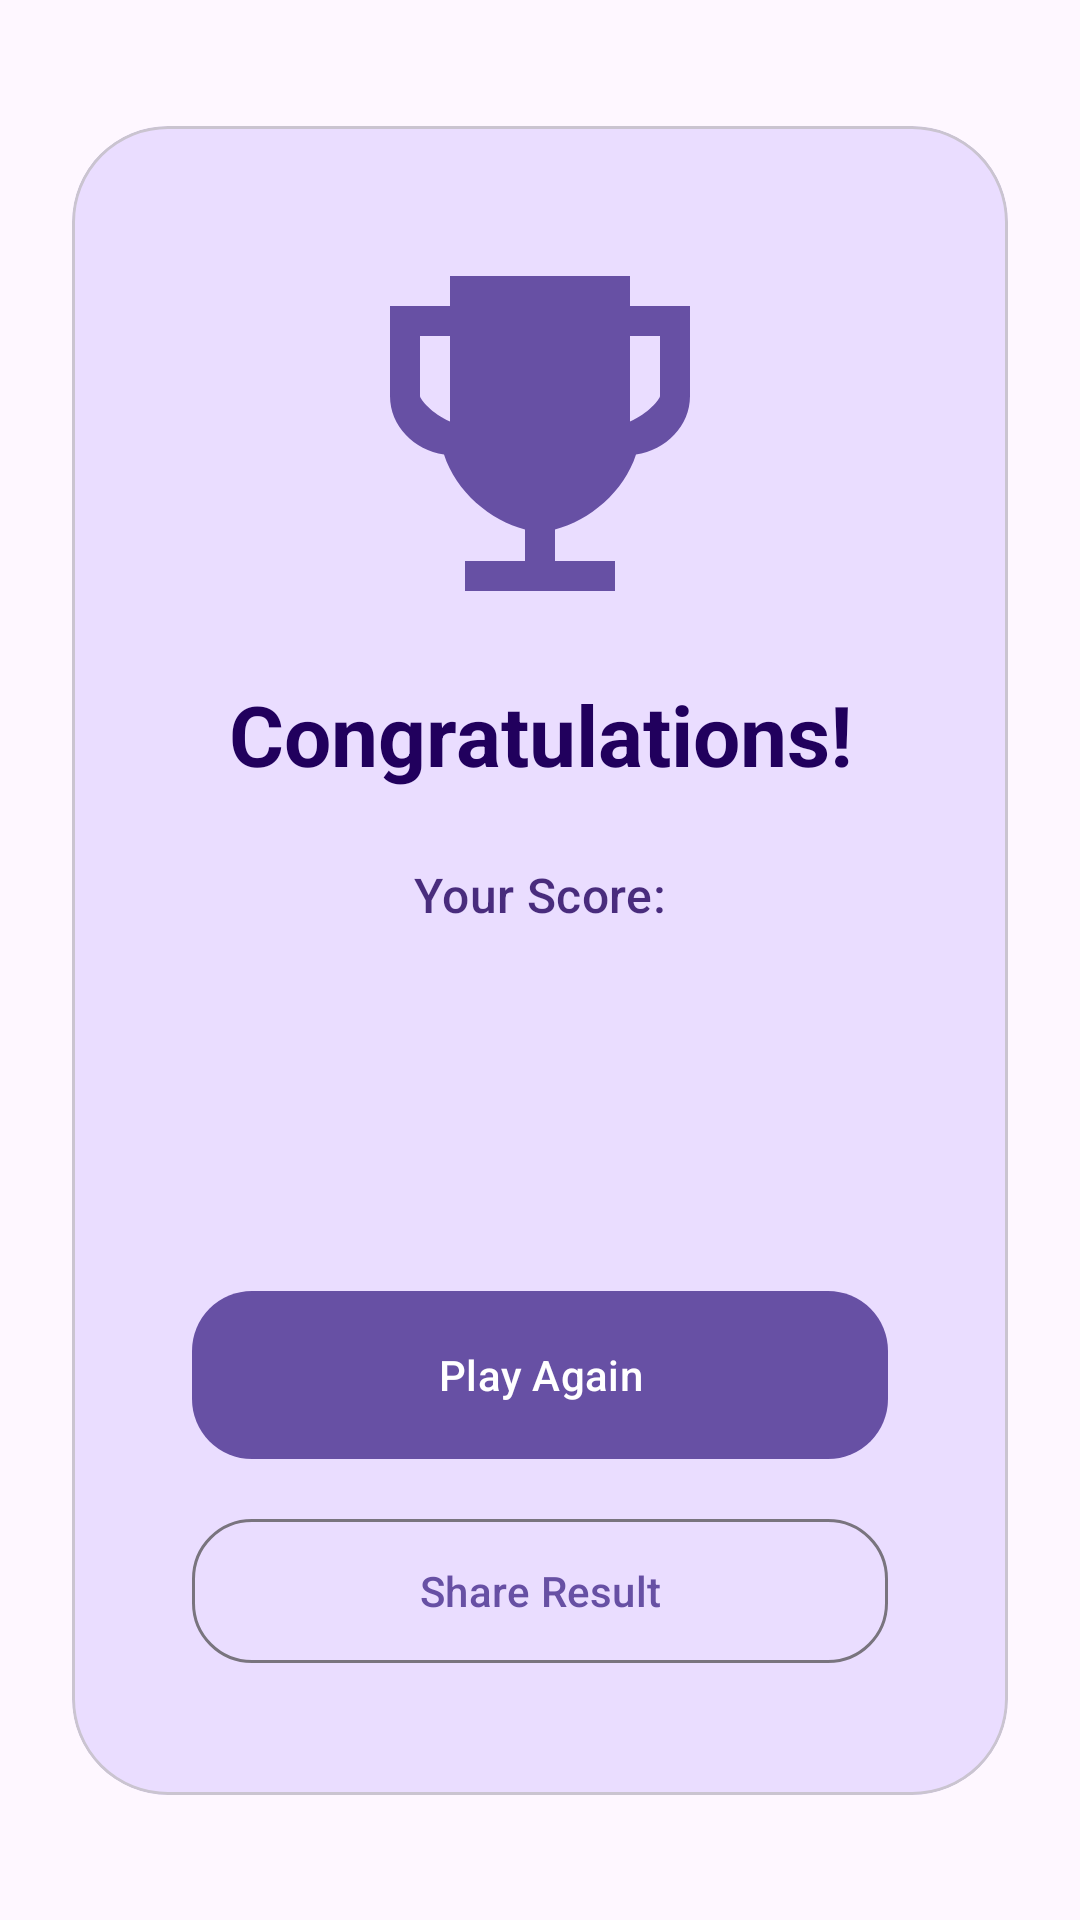

Produce the Android XML layout that renders to this screen, including the resource entries it uses.
<!-- AndroidManifest.xml: application theme Theme.Quizpulse_navigation -->
<!-- res/layout/fragment_quiz_won.xml -->
<?xml version="1.0" encoding="utf-8"?>
<layout xmlns:android="http://schemas.android.com/apk/res/android"
    xmlns:app="http://schemas.android.com/apk/res-auto"
    xmlns:tools="http://schemas.android.com/tools">

    <androidx.constraintlayout.widget.ConstraintLayout
        android:layout_width="match_parent"
        android:layout_height="match_parent"
        android:padding="24dp"
        tools:context=".ui.result.QuizWonFragment">

        <com.google.android.material.card.MaterialCardView
            android:layout_width="match_parent"
            android:layout_height="wrap_content"
            app:cardCornerRadius="32dp"
            app:cardElevation="0dp"
            app:cardBackgroundColor="?attr/colorPrimaryContainer"
            app:layout_constraintTop_toTopOf="parent"
            app:layout_constraintBottom_toBottomOf="parent"
            app:layout_constraintStart_toStartOf="parent"
            app:layout_constraintEnd_toEndOf="parent">

            <LinearLayout
                android:layout_width="match_parent"
                android:layout_height="wrap_content"
                android:orientation="vertical"
                android:padding="40dp"
                android:gravity="center">

                <ImageView
                    android:layout_width="120dp"
                    android:layout_height="120dp"
                    android:src="@drawable/ic_trophy"
                    android:layout_marginBottom="24dp"
                    android:contentDescription="@null" />

                <TextView
                    android:id="@+id/tvWonTitle"
                    android:layout_width="wrap_content"
                    android:layout_height="wrap_content"
                    android:text="@string/title_won"
                    android:textAppearance="?attr/textAppearanceHeadlineMedium"
                    android:textStyle="bold"
                    android:textColor="@color/onPrimaryContainer"
                    android:gravity="center" />

                <TextView
                    android:id="@+id/tvScoreLabel"
                    android:layout_width="wrap_content"
                    android:layout_height="wrap_content"
                    android:text="@string/label_score"
                    android:layout_marginTop="24dp"
                    android:textAppearance="?attr/textAppearanceTitleMedium"
                    android:textColor="@color/onPrimaryContainer"
                    android:alpha="0.8" />

                <TextView
                    android:id="@+id/tvScore"
                    android:layout_width="wrap_content"
                    android:layout_height="wrap_content"
                    tools:text="3 / 3"
                    android:textSize="64sp"
                    android:textStyle="bold"
                    android:textColor="@color/onPrimaryContainer" />

                <com.google.android.material.button.MaterialButton
                    android:id="@+id/btnPlayAgain"
                    android:layout_width="match_parent"
                    android:layout_height="64dp"
                    android:text="@string/btn_play_again"
                    android:layout_marginTop="32dp"
                    app:cornerRadius="20dp" />

                <com.google.android.material.button.MaterialButton
                    android:id="@+id/btnShare"
                    style="@style/Widget.Material3.Button.OutlinedButton"
                    android:layout_width="match_parent"
                    android:layout_height="56dp"
                    android:text="@string/btn_share"
                    android:layout_marginTop="12dp"
                    app:cornerRadius="20dp" />

            </LinearLayout>
        </com.google.android.material.card.MaterialCardView>

    </androidx.constraintlayout.widget.ConstraintLayout>
</layout>
<!-- resources referenced by this layout -->
<resources>
  <color name="onPrimaryContainer">#21005D</color>
  <!-- drawable ic_trophy (drawable) -->
  <?xml version="1.0" encoding="utf-8"?>
  <vector xmlns:android="http://schemas.android.com/apk/res/android"
      android:width="120dp"
      android:height="120dp"
      android:viewportWidth="24"
      android:viewportHeight="24">
    <path
        android:fillColor="?attr/colorPrimary"
        android:pathData="M18,2H6V4H2V10C2,12 3.6,13.6 5.6,13.9C6.4,16.4 8.7,18.3 11,18.9V21H7V23H17V21H13V18.9C15.3,18.3 17.6,16.4 18.4,13.9C20.4,13.6 22,12 22,10V4H18V2M4,10V6H6V11.7C4.8,11.2 4,10.2 4,10M20,10C20,10.2 19.2,11.2 18,11.7V6H20V10Z"/>
  </vector>
  <string name="btn_play_again">Play Again</string>
  <string name="btn_share">Share Result</string>
  <string name="label_score">Your Score:</string>
  <string name="title_won">Congratulations!</string>
  <style name="Theme.Quizpulse_navigation" parent="Base.Theme.Quizpulse_navigation" />
  <style name="Base.Theme.Quizpulse_navigation" parent="Theme.Material3.DayNight.NoActionBar">
          
          <item name="colorPrimary">@color/primary</item>
          <item name="colorOnPrimary">@color/onPrimary</item>
          <item name="colorPrimaryContainer">@color/primaryContainer</item>
          <item name="colorOnPrimaryContainer">@color/onPrimaryContainer</item>
  
          <item name="colorSecondary">@color/secondary</item>
          <item name="colorOnSecondary">@color/onSecondary</item>
          <item name="colorSecondaryContainer">@color/secondaryContainer</item>
          <item name="colorOnSecondaryContainer">@color/onSecondaryContainer</item>
  
          <item name="colorTertiary">@color/tertiary</item>
          <item name="colorOnTertiary">@color/onTertiary</item>
          <item name="colorTertiaryContainer">@color/tertiaryContainer</item>
          <item name="colorOnTertiaryContainer">@color/onTertiaryContainer</item>
  
          <item name="android:colorBackground">@color/surface</item>
          <item name="colorSurface">@color/surface</item>
          <item name="colorOnSurface">@color/onSurface</item>
          <item name="colorSurfaceVariant">@color/surfaceVariant</item>
          <item name="colorOnSurfaceVariant">@color/onSurfaceVariant</item>
          <item name="colorOutline">@color/outline</item>
  
          <item name="android:textColorPrimary">?attr/colorOnSurface</item>
      </style>
  <color name="primary">#6750A4</color>
  <color name="onPrimary">#FFFFFF</color>
  <color name="primaryContainer">#EADDFF</color>
  <color name="secondary">#625B71</color>
  <color name="onSecondary">#FFFFFF</color>
  <color name="secondaryContainer">#E8DEF8</color>
  <color name="onSecondaryContainer">#1D192B</color>
  <color name="tertiary">#7D5260</color>
  <color name="onTertiary">#FFFFFF</color>
  <color name="tertiaryContainer">#FFD8E4</color>
  <color name="onTertiaryContainer">#31111D</color>
  <color name="surface">#FEF7FF</color>
  <color name="onSurface">#1D1B20</color>
  <color name="surfaceVariant">#E7E0EC</color>
  <color name="onSurfaceVariant">#49454F</color>
  <color name="outline">#79747E</color>
</resources>
